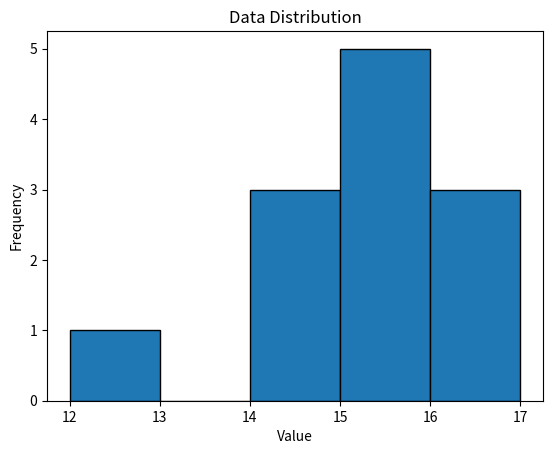

Write Python code to recreate this figure.
import matplotlib.pyplot as plt

# Simulated data distribution
data = [12, 14, 15, 14, 16, 17, 15, 14, 15, 15, 16, 15]

plt.hist(data, bins=5, edgecolor='black')
plt.title("Data Distribution")
plt.xlabel("Value")
plt.ylabel("Frequency")
plt.show()
